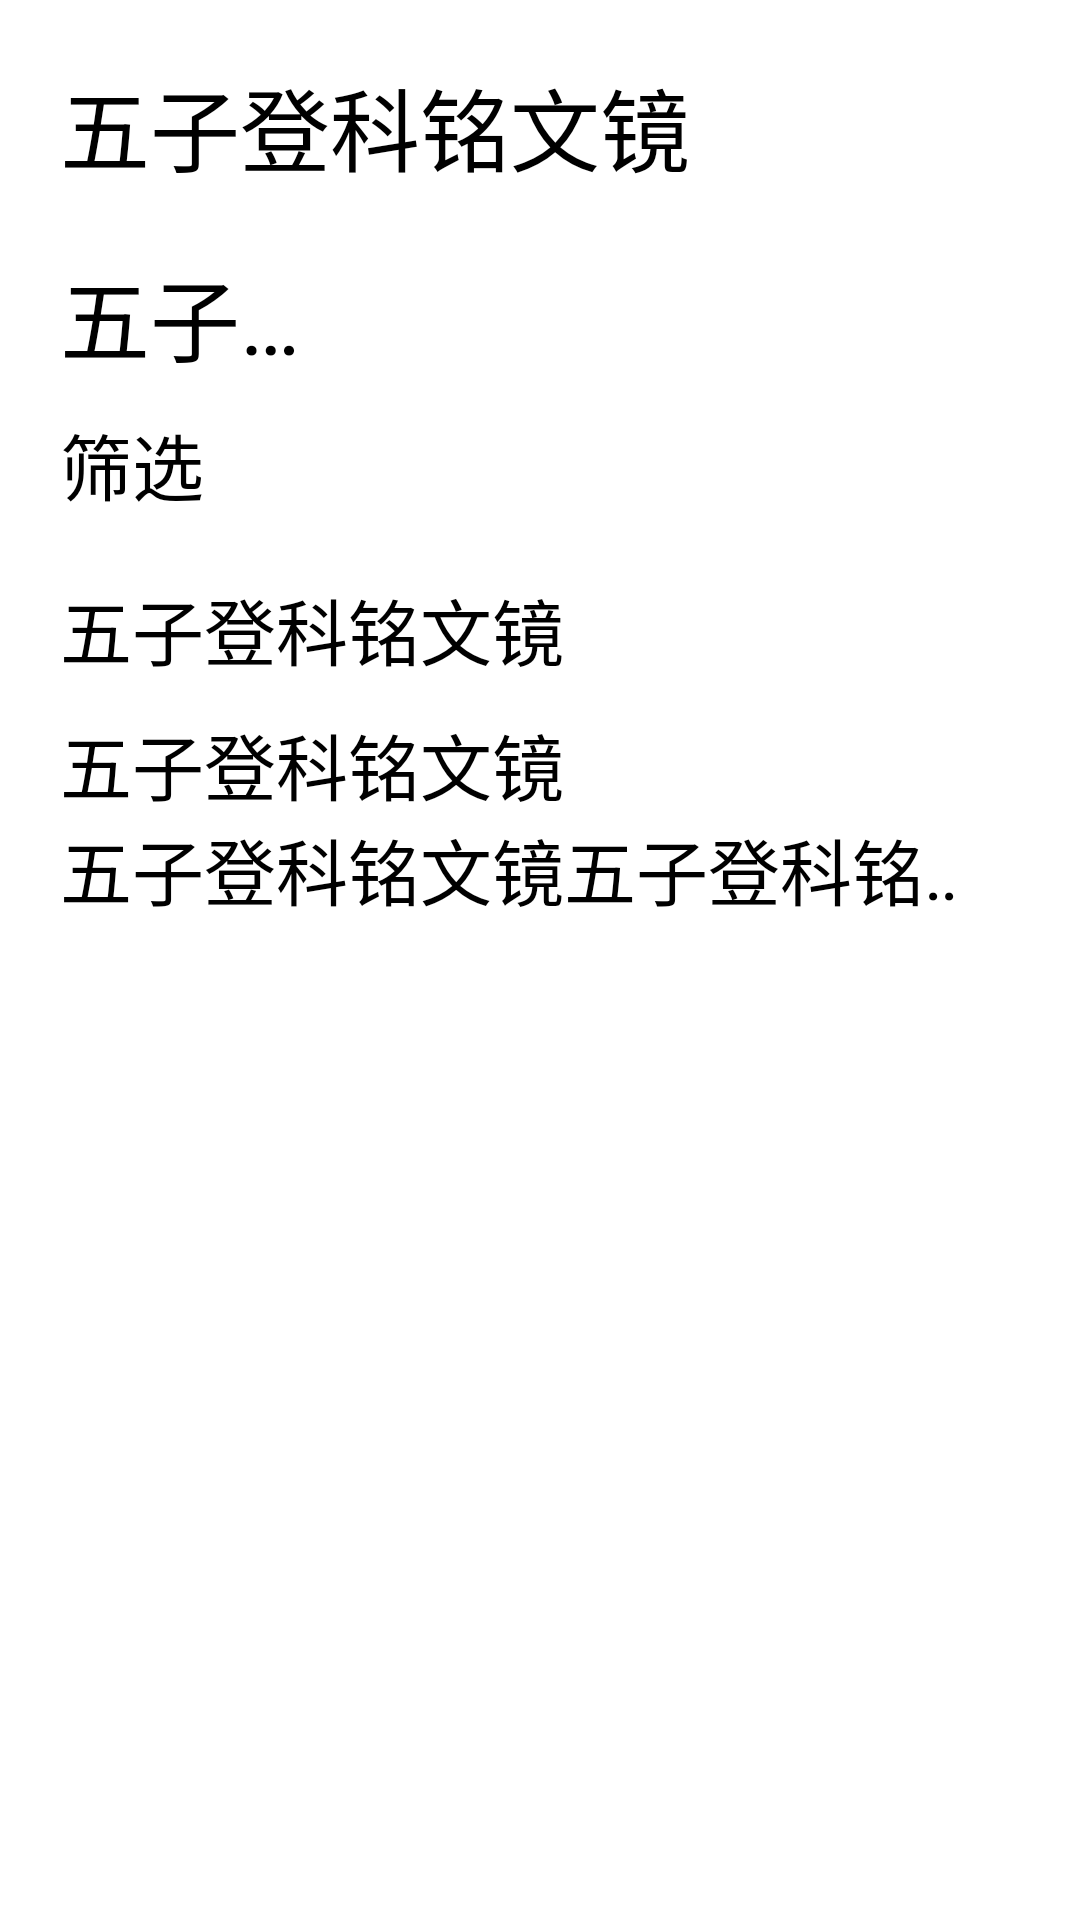

Layout XML and referenced resources for this Android screen:
<!-- AndroidManifest.xml: application theme Theme.HelloWorld -->
<!-- res/layout/activity_text_view.xml -->
<?xml version="1.0" encoding="utf-8"?>
<LinearLayout xmlns:android="http://schemas.android.com/apk/res/android"
    android:layout_width="match_parent"
    android:layout_height="match_parent"
    android:orientation="vertical"
    android:padding="20dp">
    <TextView
        android:id="@+id/tv_1"
        android:layout_width="wrap_content"
        android:layout_height="wrap_content"
        android:text="@string/tv_test1"
        android:textColor="#000000"
        android:textSize="30sp"/>

    <TextView
        android:id="@+id/tv_2"
        android:layout_width="100dp"
        android:layout_height="wrap_content"
        android:maxLines="1"
        android:ellipsize="end"
        android:text="@string/tv_test1"
        android:textColor="#000000"
        android:textSize="30sp"
        android:layout_marginTop="20dp"/>

    <TextView
        android:id="@+id/tv_3"
        android:layout_width="wrap_content"
        android:layout_height="wrap_content"
        android:layout_marginTop="10dp"
        android:drawablePadding="5dp"
        android:text="筛选"
        android:textColor="#000000"
        android:textSize="24sp" />

    <TextView
        android:id="@+id/tv_4"
        android:layout_width="wrap_content"
        android:layout_height="wrap_content"
        android:text="@string/tv_test1"
        android:textColor="#000000"
        android:textSize="24sp"
        android:layout_marginTop="20dp"/>

    <TextView
        android:id="@+id/tv_5"
        android:layout_width="wrap_content"
        android:layout_height="wrap_content"
        android:text="@string/tv_test1"
        android:textColor="#000000"
        android:textSize="24sp"
        android:layout_marginTop="10dp"/>

    <TextView
        android:id="@+id/tv_6"
        android:layout_width="wrap_content"
        android:layout_height="wrap_content"
        android:text="五子登科铭文镜五子登科铭文镜五子登科铭文镜"
        android:textColor="#000000"
        android:textSize="24sp"
        android:singleLine="true"
        android:ellipsize="marquee"
        android:marqueeRepeatLimit="marquee_forever"
        android:focusable="true"
        android:focusableInTouchMode="true" />
</LinearLayout>
<!-- resources referenced by this layout -->
<resources>
  <string name="tv_test1">五子登科铭文镜</string>
</resources>
